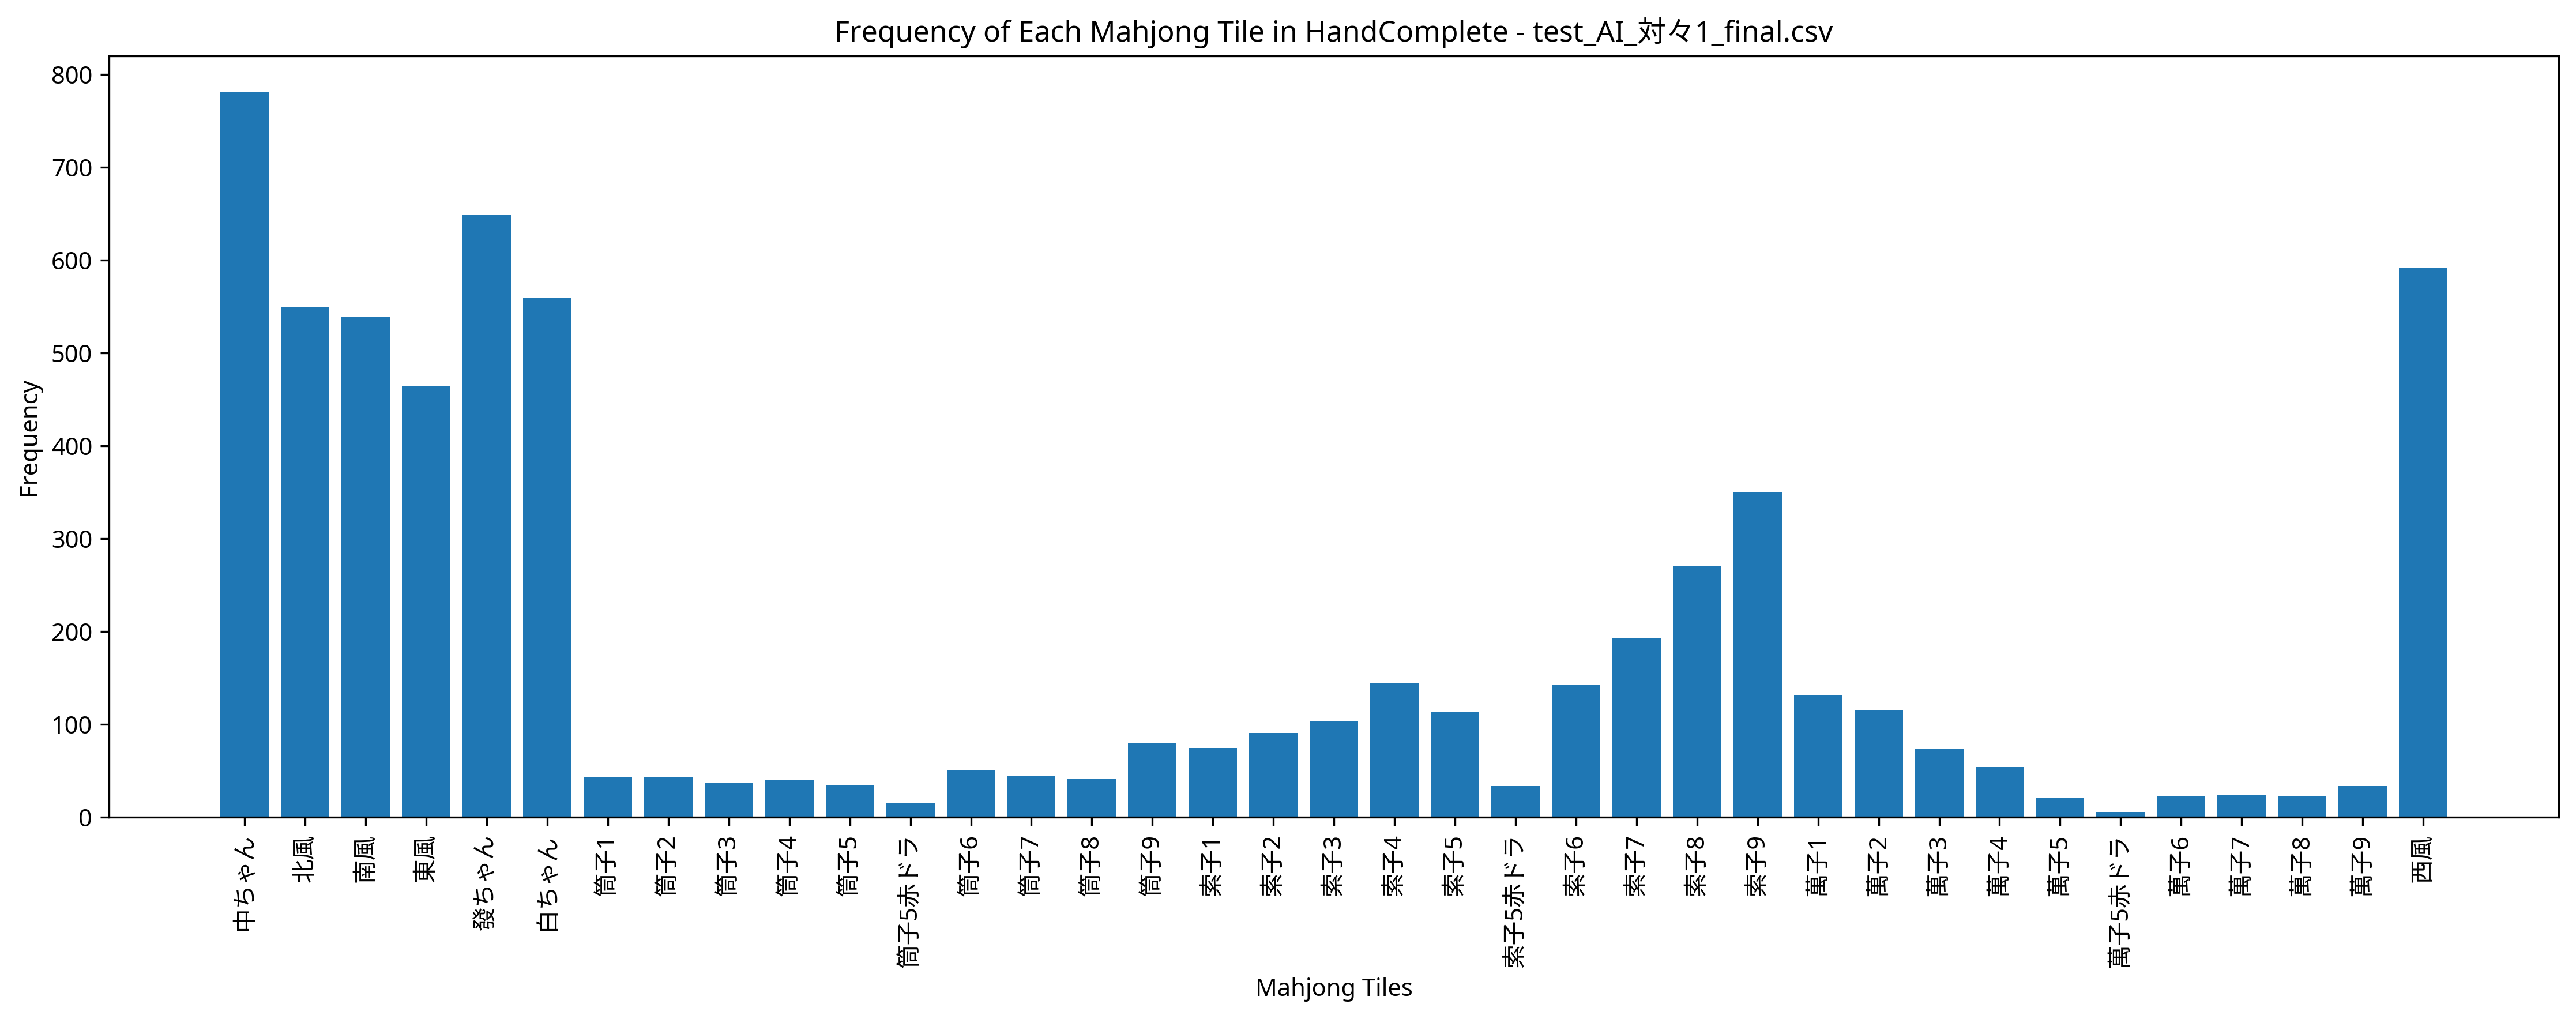

The file beside this chart, header and first rows:
Episode, Seat, Score, Turn, Yaku, MZ_Score, TEZ_Score, TAZ_Score, Tenpai, HandComplete, AgariRate
1, West, 0, 109, , 0, 0, 0, 0, 索子5 索子5 索子5赤ドラ 索子6 索子8 東風 南風 | 索子3 索子3 索…, 0.000
2, South, 0, 109, , 0, 0, 0, 0, 南風 北風 白ちゃん 白ちゃん 白ちゃん 中ちゃん 中ちゃん | 東風 東風 東…, 0.000
3, East, 0, 109, , 0, 0, 0, 0, 北風 北風 北風 白ちゃん 白ちゃん 中ちゃん 中ちゃん | 南風 南風 南風 …, 0.000
4, South, 20000, 72, 南 中 混全帯么九 対々和 混一色 混老頭 小三風, 0, 0, 0, 0, 東風 東風 中ちゃん 中ちゃん 中ちゃん | 索子9 索子9 索子9 南風 南風…, 25
5, West, 0, 109, , 0, 0, 0, 0, 萬子6 萬子6 筒子3 筒子3 筒子4 筒子5 白ちゃん | 萬子4 萬子4 萬…, 20
6, North, 0, 109, , 0, 0, 0, 0, 南風 西風 北風 發ちゃん 發ちゃん 中ちゃん 中ちゃん | 北風 北風 北風 …, 16.67
7, East, 0, 110, , 0, 0, 0, 0, 南風 南風 北風 北風 白ちゃん 白ちゃん 白ちゃん 發ちゃん 中ちゃん 中ちゃ…, 14.29
8, West, 0, 109, , 0, 0, 0, 0, 東風 東風 西風 西風 北風 北風 北風 | 索子9 索子9 索子9 南風 南風…, 12.5
9, North, 0, 109, , 0, 0, 0, 0, 萬子1 萬子2 萬子5 索子2 西風 發ちゃん 中ちゃん | 萬子2 萬子2 萬…, 11.11
10, West, 0, 110, , 0, 0, 0, 0, 筒子5 索子1 索子8 索子8 | 筒子7 筒子7 筒子7 索子2 索子2 索子…, 10
11, North, 0, 110, , 0, 0, 0, 0, 萬子1 萬子3 索子7 索子7 索子7 索子7 索子9 東風 東風 白ちゃん |…, 9.091
12, South, 8000, 96, 赤ドラ1 断么九 清一色, 0, 0, 0, 0, 索子3 索子3 索子5 索子5 索子5赤ドラ 索子5 索子6 索子7 | 索子2…, 16.67
13, South, 0, 109, , 0, 0, 0, 0, 萬子1 萬子2 東風 發ちゃん 中ちゃん 中ちゃん 中ちゃん | 索子5 索子5…, 15.38
14, East, 0, 110, , 0, 0, 0, 0, 東風 南風 南風 西風 北風 北風 白ちゃん 白ちゃん 發ちゃん 中ちゃん | …, 14.29
15, West, 0, 110, , 0, 0, 0, 0, 索子7 索子9 南風 發ちゃん | 東風 東風 東風 西風 西風 西風 中ちゃん…, 13.33
16, West, 0, 109, , 0, 0, 0, 0, 筒子9 筒子9 索子1 索子2 索子3 索子3 索子3 索子3 索子7 南風 白…, 12.5
17, North, 0, 109, , 0, 0, 0, 0, 萬子8 萬子9 筒子9 索子6 索子9 白ちゃん 白ちゃん | 筒子5 筒子5 …, 11.77
18, West, 0, 110, , 0, 0, 0, 0, 南風 白ちゃん 中ちゃん 中ちゃん | 東風 東風 東風 北風 北風 北風 發ち…, 11.11
19, South, 0, 109, , 0, 0, 0, 0, 索子9 東風 東風 南風 白ちゃん 中ちゃん 中ちゃん | 索子8 索子8 索子…, 10.53
20, North, 0, 110, , 0, 0, 0, 0, 萬子1 萬子1 筒子7 索子8 索子8 東風 南風 南風 北風 中ちゃん | 索…, 10
21, North, 0, 110, , 0, 0, 0, 0, 萬子2 萬子2 發ちゃん 中ちゃん | 萬子1 萬子1 萬子1 北風 北風 北風…, 9.524
22, East, 41000, 109, 發 中 白 対々和 混一色 大三元, 0, 0, 0, 0, 萬子3 萬子3 白ちゃん 白ちゃん 白ちゃん | 萬子1 萬子1 萬子1 發ちゃ…, 13.64
23, South, 0, 110, , 0, 0, 0, 0, 南風 西風 北風 中ちゃん | 東風 東風 東風 南風 南風 南風 中ちゃん 中…, 13.04
24, North, 0, 109, , 0, 0, 0, 0, 萬子8 筒子4 筒子7 筒子9 索子6 索子9 中ちゃん | 筒子6 筒子6 筒…, 12.5
25, South, 8000, 83, 南 發 対々和 混一色, 0, 0, 0, 0, 索子9 索子9 南風 南風 南風 | 索子6 索子6 索子6 北風 北風 北風 …, 16
26, East, 0, 110, , 0, 0, 0, 0, 北風 北風 北風 中ちゃん | 東風 東風 東風 南風 南風 南風 西風 西風 …, 15.38
27, East, 40000, 89, 發 白 対々和 小三風 字一色, 0, 0, 0, 0, 西風 西風 發ちゃん 發ちゃん 發ちゃん | 南風 南風 南風 北風 北風 北風…, 18.52
28, East, 0, 109, , 0, 0, 0, 0, 筒子2 索子5 東風 南風 白ちゃん 白ちゃん 中ちゃん | 筒子3 筒子3 筒…, 17.86
29, North, 0, 110, , 0, 0, 0, 0, 萬子1 萬子5赤ドラ 萬子7 筒子3 南風 北風 北風 發ちゃん 中ちゃん 中ち…, 17.24
30, North, 0, 110, , 0, 0, 0, 0, 西風 西風 西風 白ちゃん 發ちゃん 發ちゃん 發ちゃん 發ちゃん 中ちゃん 中…, 16.67
31, South, 0, 110, , 0, 0, 0, 0, 萬子1 筒子1 筒子6 筒子6 筒子6 筒子7 索子1 索子5赤ドラ 索子6 索…, 16.13
32, South, 0, 109, , 0, 0, 0, 0, 筒子7 索子4 索子7 索子8 索子9 北風 北風 | 筒子1 筒子1 筒子1 …, 15.62
33, South, 8000, 28, 南 發 対々和 混一色, 0, 0, 0, 0, 索子4 索子4 北風 北風 北風 | 索子1 索子1 索子1 南風 南風 南風 …, 18.18
34, North, 0, 110, , 0, 0, 0, 0, 南風 南風 白ちゃん 中ちゃん | 東風 東風 東風 西風 西風 西風 發ちゃん…, 17.65
35, West, 0, 109, , 0, 0, 0, 0, 萬子4 筒子8 索子6 索子7 索子8 發ちゃん 發ちゃん | 索子7 索子7 …, 17.14
36, North, 0, 109, , 0, 0, 0, 0, 筒子6 筒子7 筒子8 索子1 索子1 索子5 索子7 | 萬子5赤ドラ 萬子5…, 16.67
37, North, 0, 110, , 0, 0, 0, 0, 索子8 北風 北風 發ちゃん | 索子7 索子7 索子7 白ちゃん 白ちゃん 白…, 16.22
38, South, 0, 110, , 0, 0, 0, 0, 索子9 索子9 西風 發ちゃん | 索子7 索子7 索子7 南風 南風 南風 西…, 15.79
39, West, 69000, 90, 西 發 対々和 字一色 四喜和, 0, 0, 0, 0, 南風 南風 北風 北風 北風 | 東風 東風 東風 西風 西風 西風 發ちゃん …, 17.95
40, East, 0, 109, , 0, 0, 0, 0, 索子9 東風 南風 西風 發ちゃん 中ちゃん 中ちゃん | 東風 東風 東風 北…, 17.5
41, East, 0, 110, , 0, 0, 0, 0, 南風 北風 北風 白ちゃん | 東風 東風 東風 西風 西風 西風 中ちゃん 中…, 17.07
42, South, 0, 110, , 0, 0, 0, 0, 萬子1 萬子1 萬子1 索子1 | 萬子2 萬子2 萬子2 索子2 索子2 索子…, 16.67
43, South, 0, 109, , 0, 0, 0, 0, 索子8 東風 東風 南風 南風 南風 發ちゃん | 索子7 索子7 索子7 西風…, 16.28
44, West, 7000, 89, 赤ドラ1 対々和 混一色, 0, 0, 0, 0, 索子2 索子2 索子2 索子3 索子3 東風 東風 東風 | 索子5赤ドラ 索子…, 18.18
45, South, 0, 109, , 0, 0, 0, 0, 索子9 索子9 東風 發ちゃん 發ちゃん 發ちゃん 中ちゃん | 索子8 索子8…, 17.78
46, East, 0, 109, , 0, 0, 0, 0, 萬子6 筒子1 筒子4 筒子7 筒子7 北風 發ちゃん | 筒子8 筒子8 筒子…, 17.39
47, East, 0, 110, , 0, 0, 0, 0, 索子9 北風 白ちゃん 中ちゃん | 索子5赤ドラ 索子5 索子5 發ちゃん 發…, 17.02
48, East, 0, 109, , 0, 0, 0, 0, 西風 北風 白ちゃん 發ちゃん 發ちゃん 中ちゃん 中ちゃん | 南風 南風 南…, 16.67
49, East, 44000, 85, 東 發 中 対々和 小三元 字一色, 0, 0, 0, 0, 白ちゃん 白ちゃん 發ちゃん 發ちゃん 發ちゃん | 東風 東風 東風 北風 北…, 18.37
50, East, 0, 110, , 0, 0, 0, 0, 萬子1 萬子1 萬子1 萬子2 索子9 東風 西風 西風 白ちゃん 中ちゃん |…, 18
51, West, 0, 109, , 0, 0, 0, 0, 索子9 索子9 東風 南風 南風 西風 北風 | 東風 東風 東風 中ちゃん 中…, 17.65
52, East, 0, 109, , 0, 0, 0, 0, 北風 白ちゃん 發ちゃん 中ちゃん 中ちゃん 中ちゃん 中ちゃん | 西風 西風…, 17.31
53, North, 0, 109, , 0, 0, 0, 0, 筒子1 筒子1 索子7 索子7 索子7 索子8 中ちゃん | 萬子7 萬子7 萬…, 16.98
54, North, 0, 110, , 0, 0, 0, 0, 北風 北風 北風 發ちゃん | 南風 南風 南風 發ちゃん 發ちゃん 發ちゃん …, 16.67
55, East, 70000, 94, 發 中 白 対々和 大三元 字一色, 0, 0, 0, 0, 西風 西風 西風 北風 北風 中ちゃん 中ちゃん 中ちゃん | 白ちゃん 白ちゃ…, 18.18
56, East, 3000, 90, 混一色, 0, 0, 0, 0, 索子4 索子5 索子6 中ちゃん 中ちゃん | 索子2 索子2 索子2 索子4 …, 19.64
57, East, 0, 109, , 0, 0, 0, 0, 西風 白ちゃん 白ちゃん 白ちゃん 白ちゃん 發ちゃん 發ちゃん | 南風 南風…, 19.3
58, West, 0, 110, , 0, 0, 0, 0, 東風 西風 中ちゃん 中ちゃん | 東風 東風 東風 南風 南風 南風 北風 北…, 18.97
59, West, 0, 110, , 0, 0, 0, 0, 索子9 西風 西風 西風 | 東風 東風 東風 南風 南風 南風 中ちゃん 中ち…, 18.64
60, North, 0, 110, , 0, 0, 0, 0, 南風 南風 西風 北風 北風 白ちゃん 發ちゃん 發ちゃん 發ちゃん 中ちゃん …, 18.33
... 440 more rows
